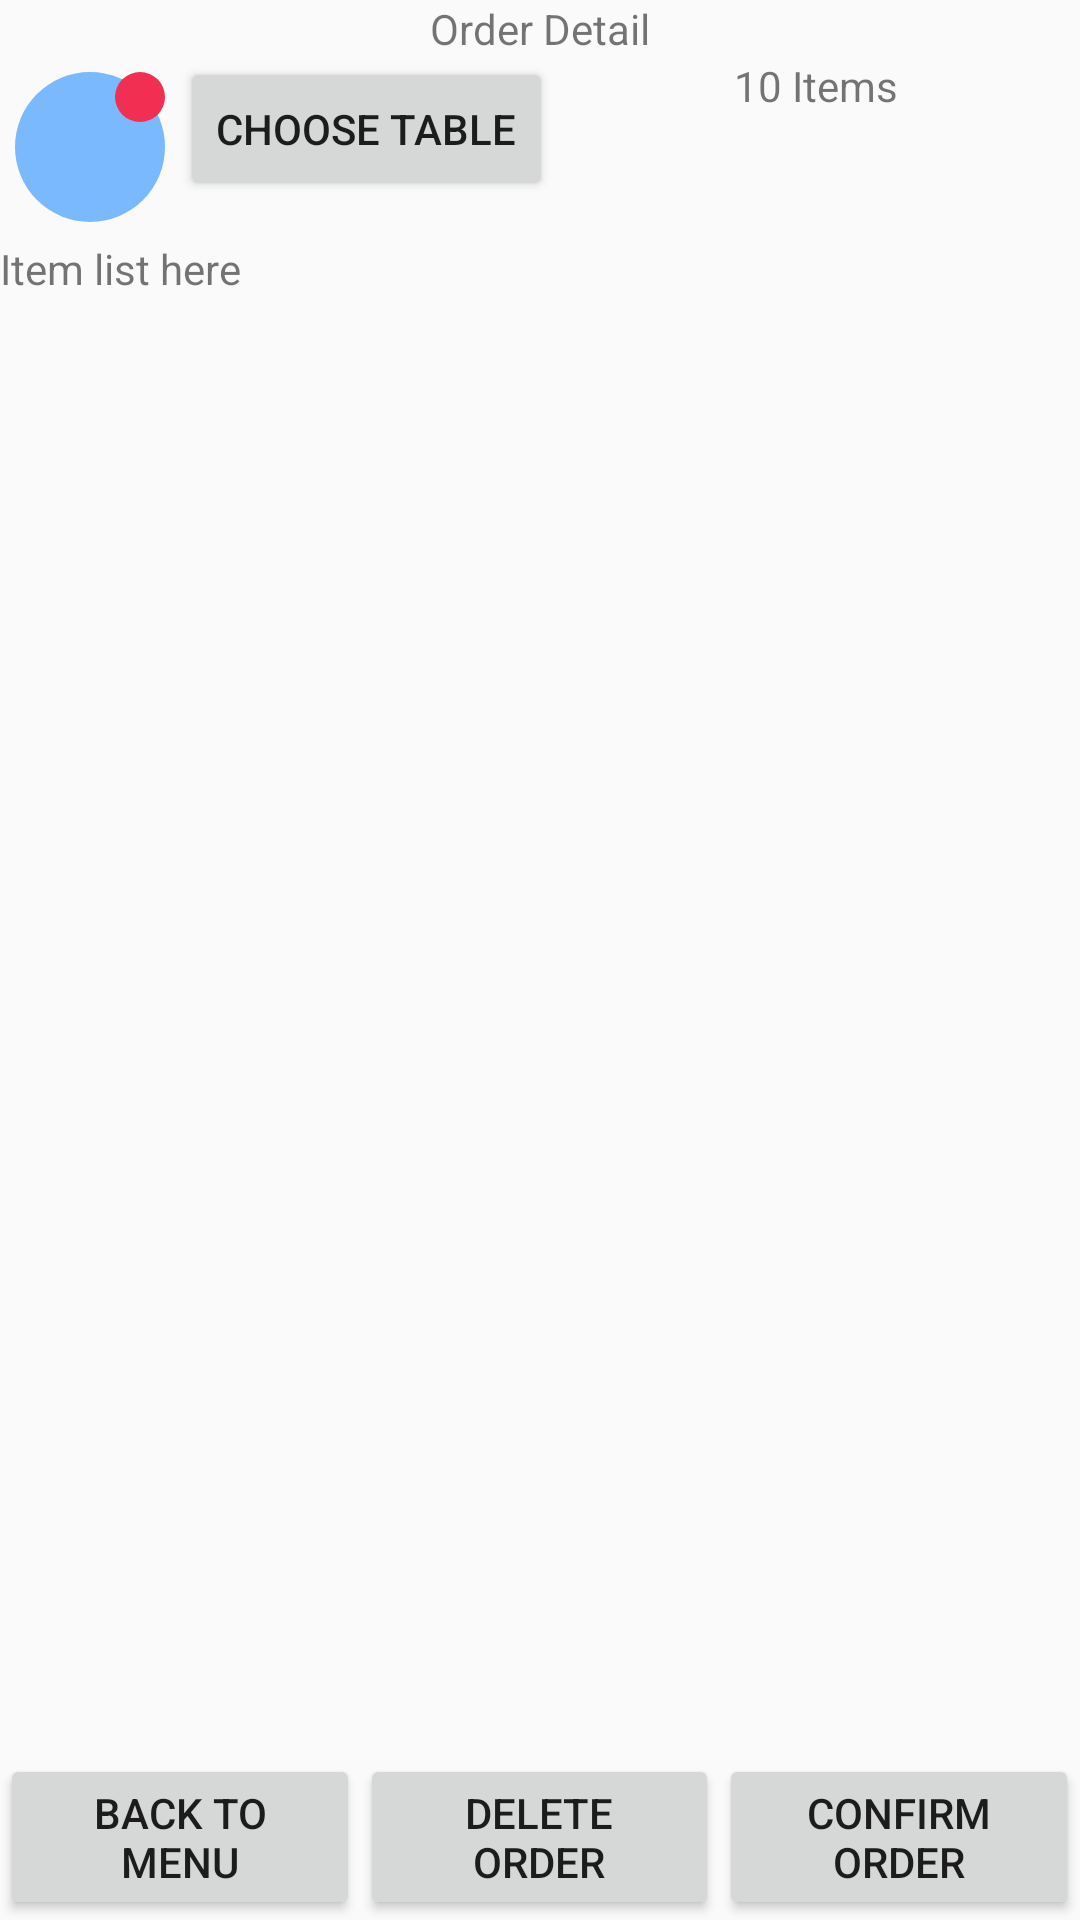

Write the Android layout XML for this screen, with the resource values it uses.
<!-- AndroidManifest.xml: application theme AppTheme -->
<!-- res/layout/activity_done_order.xml -->
<?xml version="1.0" encoding="utf-8"?>
<android.support.constraint.ConstraintLayout xmlns:android="http://schemas.android.com/apk/res/android"
    xmlns:app="http://schemas.android.com/apk/res-auto"
    xmlns:tools="http://schemas.android.com/tools"
    android:layout_width="match_parent"
    android:layout_height="match_parent"
    tools:context="day01.swomfire.restaurantapp.DoneOrderActivity">

    <RelativeLayout
        android:layout_width="match_parent"
        android:layout_height="match_parent"
        android:orientation="vertical">

        <LinearLayout
            android:layout_width="match_parent"
            android:layout_height="wrap_content"
            android:gravity="center"
            android:orientation="vertical">

            <TextView
                android:layout_width="wrap_content"
                android:layout_height="wrap_content"
                android:text="Order Detail" />

            <LinearLayout
                android:layout_width="match_parent"
                android:layout_height="wrap_content"
                android:orientation="horizontal">

                <ImageView
                    android:id="@+id/listviewImage"
                    android:layout_width="60dp"
                    android:layout_height="60dp"
                    android:paddingBottom="5dp"
                    android:paddingTop="5dp"
                    android:src="@drawable/table_number_circle_no" />

                <LinearLayout
                    android:layout_width="0dp"
                    android:layout_height="wrap_content"
                    android:layout_weight=".5">

                    <Button
                        android:layout_width="wrap_content"
                        android:layout_height="wrap_content"
                        android:text="Choose table" />

                    <LinearLayout
                        android:layout_width="0dp"
                        android:layout_height="wrap_content"
                        android:layout_weight=".5"
                        android:gravity="center">

                        <TextView
                            android:layout_width="wrap_content"
                            android:layout_height="wrap_content"
                            android:text="10 Items" />
                    </LinearLayout>
                </LinearLayout>
            </LinearLayout>


        </LinearLayout>

        <LinearLayout
            android:layout_width="match_parent"
            android:layout_height="match_parent"
            android:layout_marginBottom="60dp"
            android:layout_marginTop="80dp">

            <TextView
                android:layout_width="match_parent"
                android:layout_height="800dp"
                android:text="Item list here">

            </TextView>
        </LinearLayout>

        <LinearLayout
            android:layout_width="match_parent"
            android:layout_height="wrap_content"
            android:layout_alignParentBottom="true"
            android:gravity="bottom"
            android:orientation="horizontal">


            <Button
                android:layout_width="0dp"
                android:layout_height="match_parent"
                android:layout_weight=".2"
                android:text="Back to menu"
                android:onClick="backToMenu"/>

            <Button
                android:layout_width="0dp"
                android:layout_height="match_parent"
                android:layout_weight=".2"
                android:text="Delete Order" />

            <Button
                android:layout_width="0dp"
                android:layout_height="match_parent"
                android:layout_weight=".2"
                android:text="Confirm order" />


        </LinearLayout>
    </RelativeLayout>


</android.support.constraint.ConstraintLayout>
<!-- resources referenced by this layout -->
<resources>
  <!-- drawable table_number_circle_no (drawable) -->
  <?xml version="1.0" encoding="utf-8"?>
  <layer-list xmlns:android="http://schemas.android.com/apk/res/android">
      <item android:width="120dp"
          android:height="120dp">
          <shape
              android:shape="oval">
              <solid android:color="#7bb9ff" />
          </shape>
      </item>
      <item
          android:width="40dp" android:height="40dp"
          android:gravity="right">
          <shape
              android:shape="oval">
              <solid android:color="#f02f53" />
          </shape>
      </item>
  </layer-list>
  <style name="AppTheme" parent="Theme.AppCompat.Light.NoActionBar">
          
          <item name="android:actionBarStyle">@style/AppTheme.ActionBarStyle</item>
          <item name="colorPrimary">@color/colorPrimary</item>
          <item name="colorPrimaryDark">@color/colorPrimaryDark</item>
          <item name="colorAccent">@color/colorAccent</item>
      </style>
  <style name="AppTheme.ActionBarStyle" parent="@android:style/Widget.Holo.ActionBar">
          <item name="android:titleTextStyle">@style/AppTheme.ActionBarStyle.TitleTextStyle</item>
          <item name="android:displayOptions">none</item>
      </style>
  <color name="colorPrimary">#3F51B5</color>
  <color name="colorPrimaryDark">#303F9F</color>
  <color name="colorAccent">#FF4081</color>
  <style name="AppTheme.ActionBarStyle.TitleTextStyle">
          <item name="android:textColor">@color/colorActive</item>
          <item name="android:title" />
          <item name="android:icon">@null</item>
      </style>
  <color name="colorActive">#3399ff</color>
</resources>
